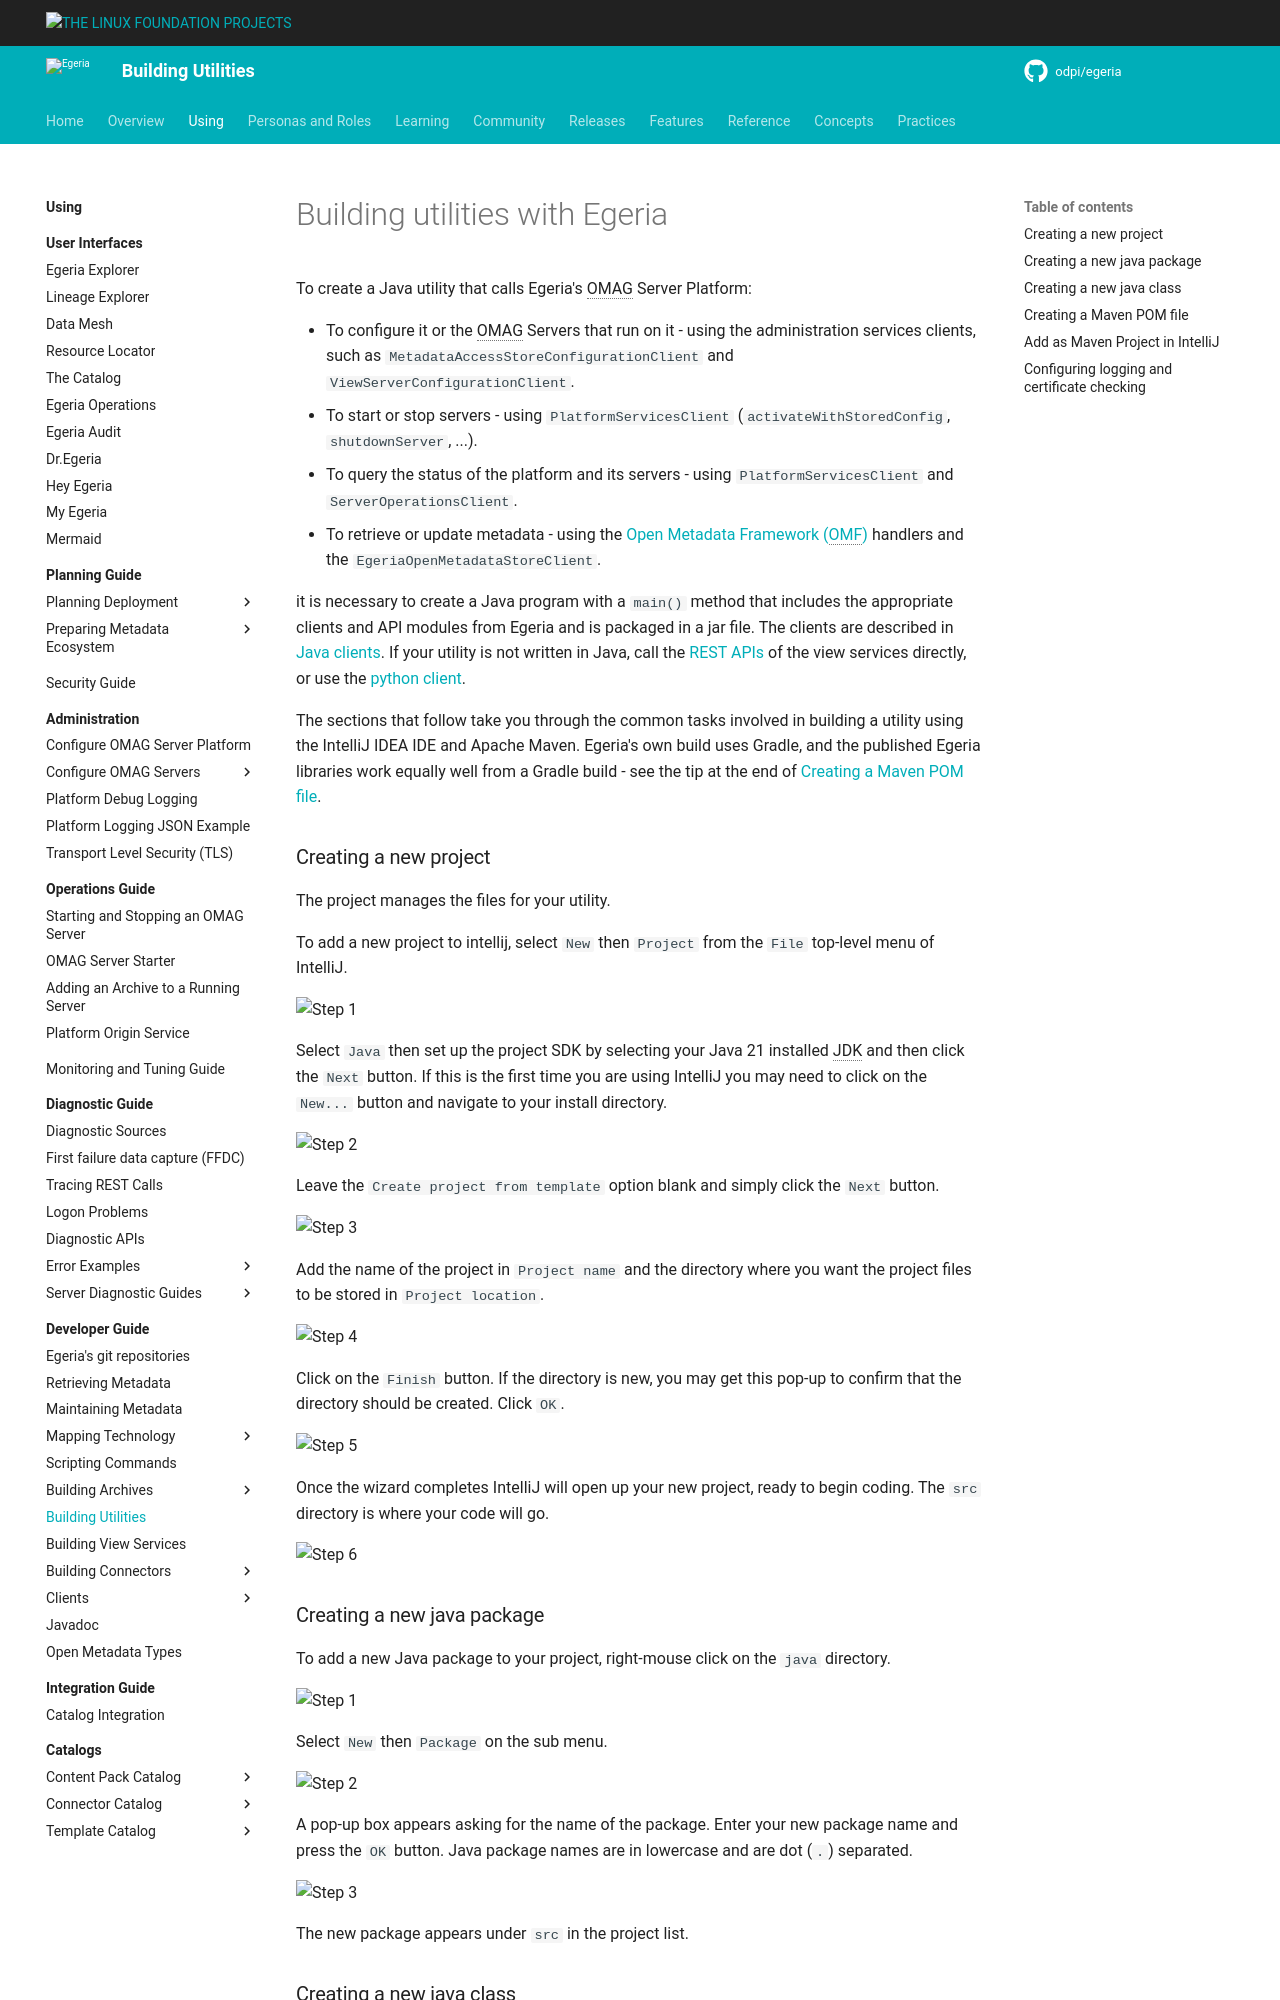

repository: odpi/egeria-docs · page: guides/developer/building-utilities/overview/index.html · generator: mkdocs

<!-- SPDX-License-Identifier: CC-BY-4.0 -->
<!-- Copyright Contributors to the Egeria project. -->


# Building utilities with Egeria

To create a Java utility that calls Egeria's OMAG Server Platform:

* To configure it or the OMAG Servers that run on it - using the administration services clients, such as `MetadataAccessStoreConfigurationClient` and `ViewServerConfigurationClient`.
* To start or stop servers - using `PlatformServicesClient` (`activateWithStoredConfig`, `shutdownServer`, ...).
* To query the status of the platform and its servers - using `PlatformServicesClient` and `ServerOperationsClient`.
* To retrieve or update metadata - using the [Open Metadata Framework (OMF)](/frameworks/omf/overview) handlers and the `EgeriaOpenMetadataStoreClient`.
